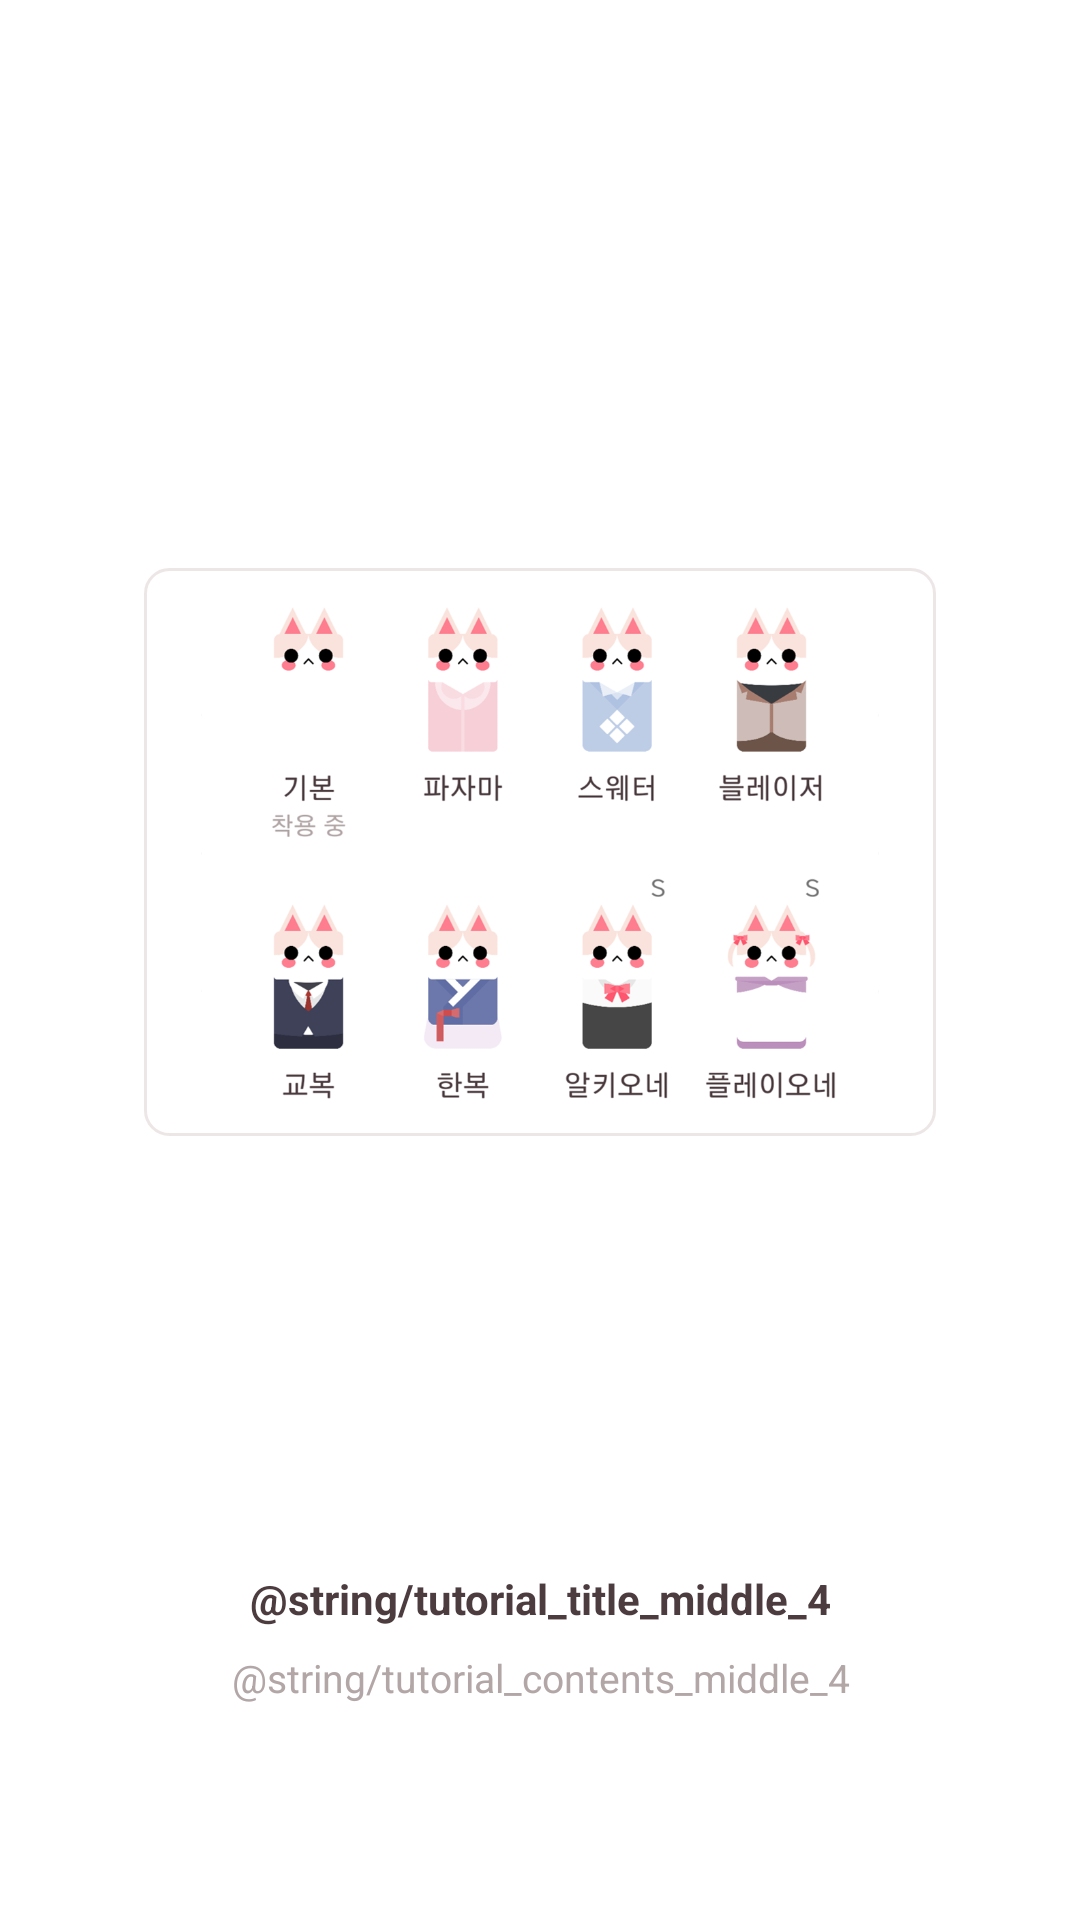

Produce the Android XML layout that renders to this screen, including the resource entries it uses.
<!-- AndroidManifest.xml: application theme AppTheme -->
<!-- res/layout/fragment_tutorial_middle_4.xml -->
<?xml version="1.0" encoding="utf-8"?>
<androidx.constraintlayout.widget.ConstraintLayout xmlns:android="http://schemas.android.com/apk/res/android"
    xmlns:app="http://schemas.android.com/apk/res-auto"
    xmlns:tools="http://schemas.android.com/tools"
    android:layout_width="match_parent"
    android:layout_height="match_parent"
    android:paddingBottom="@dimen/margin_large">

    <ImageView
        android:id="@+id/image_tutorial_middle_4"
        android:layout_width="match_parent"
        android:layout_marginBottom="@dimen/margin_huge"
        android:layout_height="wrap_content"
        android:layout_marginStart="@dimen/margin_huge"
        android:layout_marginEnd="@dimen/margin_huge"
        android:adjustViewBounds="true"
        android:background="@drawable/background_round_stroke"
        app:layout_constraintBottom_toBottomOf="parent"
        app:layout_constraintTop_toTopOf="parent"
        app:srcCompat="@drawable/image_tutorial_4"
        android:padding="@dimen/margin_very_small"
        tools:ignore="ContentDescription" />

    <TextView
        android:layout_width="match_parent"
        android:layout_height="wrap_content"
        android:layout_marginBottom="@dimen/margin_small"
        android:text="@string/tutorial_title_middle_4"
        android:textAlignment="center"
        android:textStyle="bold"
        app:layout_constraintBottom_toTopOf="@+id/contents_tutorial_middle_4" />

    <TextView
        android:id="@+id/contents_tutorial_middle_4"
        android:layout_width="match_parent"
        android:layout_height="wrap_content"
        android:layout_marginBottom="@dimen/margin_huge"
        android:text="@string/tutorial_contents_middle_4"
        android:textAlignment="center"
        android:textColor="@color/color_signature_gray"
        android:textSize="@dimen/text_size_medium"
        app:layout_constraintBottom_toBottomOf="parent" />

</androidx.constraintlayout.widget.ConstraintLayout>
<!-- resources referenced by this layout -->
<resources>
  <color name="color_signature_gray">#B2A6A7</color>
  <dimen name="margin_huge">48dp</dimen>
  <dimen name="margin_large">24dp</dimen>
  <dimen name="margin_small">8dp</dimen>
  <dimen name="margin_very_small">4dp</dimen>
  <dimen name="text_size_medium">13sp</dimen>
  <!-- drawable background_round_stroke (drawable) -->
  <ripple xmlns:android="http://schemas.android.com/apk/res/android"
      android:color="?colorControlHighlight">
  
      <item android:drawable="@drawable/drawable_round_stroke" />
  </ripple>
  <!-- drawable image_tutorial_4: png bitmap (drawable, 120386 bytes) -->
  <style name="AppTheme" parent="Theme.AppCompat.Light">
          
          <item name="colorAccent">@color/color_accent</item>
  
          
          <item name="android:statusBarColor">@android:color/white</item>
          <item name="android:windowLightStatusBar">true</item>
  
          
          <item name="windowActionBar">false</item> 
          <item name="windowNoTitle">true</item> 
          <item name="colorPrimary">@android:color/white</item> 
          <item name="elevation">0dp</item> 
          <item name="android:actionButtonStyle">@style/ActionButtonStyle</item> 
          <item name="android:popupMenuStyle">@style/PopupMenuStyle</item>
  
          
          <item name="android:textColorPrimary">@color/color_signature_black</item>
          <item name="android:textColor">@color/color_signature_black</item>
          <item name="android:textColorHint">@color/color_signature_gray</item>
          <item name="android:textSize">@dimen/text_size_default</item>
  
          
          <item name="android:windowBackground">@android:color/white</item>
  
          
          <item name="android:listDivider">@color/color_divider</item>
  
          
          <item name="colorControlHighlight">@color/color_ripple</item>
  
          
          <item name="android:windowLightNavigationBar" tools:targetApi="27">true</item>
      </style>
  <!-- drawable drawable_round_stroke (drawable) -->
  <?xml version="1.0" encoding="utf-8"?>
  <shape xmlns:android="http://schemas.android.com/apk/res/android"
      android:shape="rectangle">
      <corners android:radius="8dp" />
      <solid android:color="@android:color/white" />
  
      <stroke
          android:width="1dp"
          android:color="@color/color_divider_alpha" />
  </shape>
  <color name="color_accent">#FE7C8D</color>
  <style name="ActionButtonStyle" parent="@android:style/Widget.ActionButton">
          <item name="android:drawablePadding">8dp</item>
          <item name="android:textColor">@color/color_signature_black</item> 
      </style>
  <style name="PopupMenuStyle" parent="@android:style/Widget.PopupMenu">
          <item name="android:popupBackground">@drawable/background_round_stroke</item>
      </style>
  <color name="color_signature_black">#4C3C40</color>
  <dimen name="text_size_default">14sp</dimen>
  <color name="color_divider">#e5dcdd</color>
  <color name="color_ripple">#ebe6e6</color>
  <color name="color_divider_alpha">#B3e5dcdd</color>
</resources>
